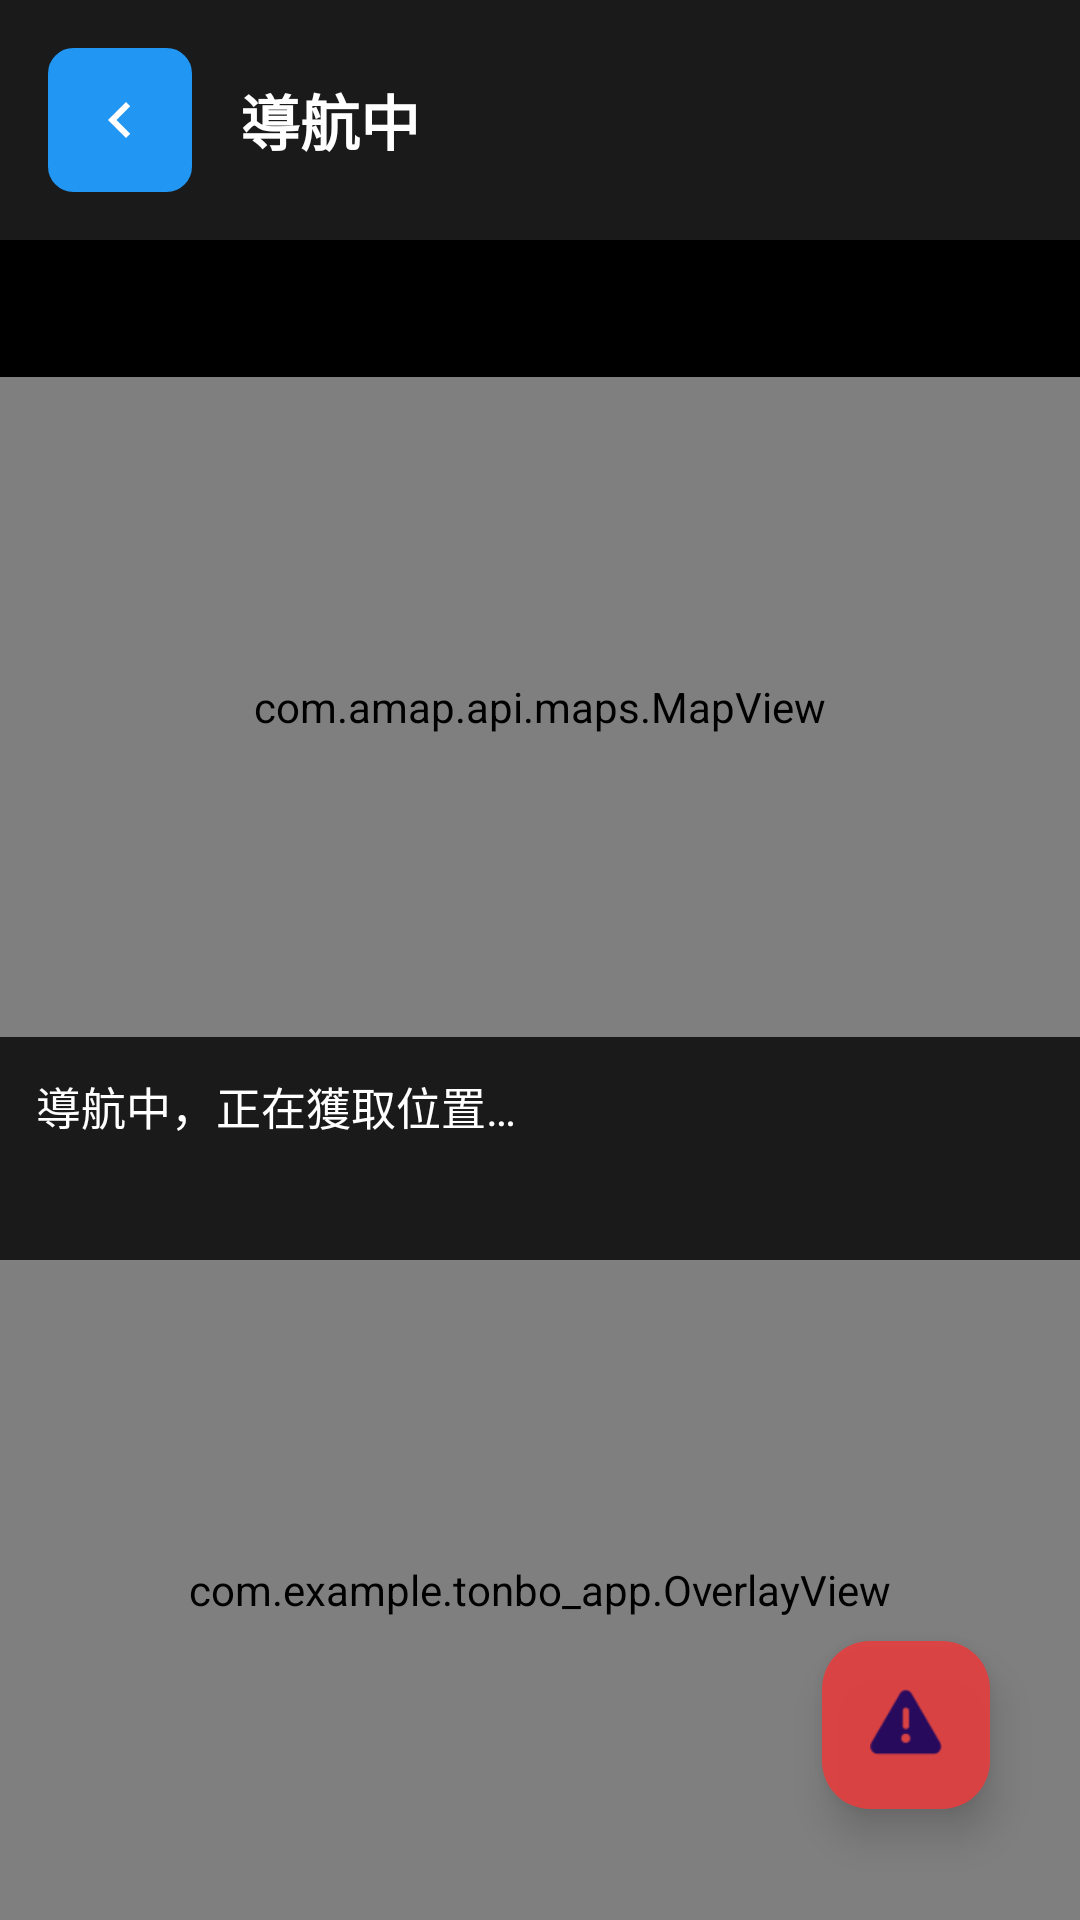

The Android layout XML behind this screen, and the referenced resources:
<!-- AndroidManifest.xml: application theme Theme.Tonbo_App -->
<!-- res/layout/activity_navigation.xml -->
<?xml version="1.0" encoding="utf-8"?>
<androidx.constraintlayout.widget.ConstraintLayout xmlns:android="http://schemas.android.com/apk/res/android"
    xmlns:app="http://schemas.android.com/apk/res-auto"
    android:layout_width="match_parent"
    android:layout_height="match_parent"
    android:background="#000000">

    <LinearLayout
        android:id="@+id/header_layout"
        android:layout_width="match_parent"
        android:layout_height="wrap_content"
        android:orientation="horizontal"
        android:gravity="center_vertical"
        android:padding="16dp"
        android:background="#1A1A1A"
        app:layout_constraintTop_toTopOf="parent"
        app:layout_constraintStart_toStartOf="parent"
        app:layout_constraintEnd_toEndOf="parent">

        <ImageButton
            android:id="@+id/back_button"
            android:layout_width="48dp"
            android:layout_height="48dp"
            android:background="@drawable/button_square_background"
            android:backgroundTint="@color/menu_blue"
            android:src="@drawable/ic_back_arrow_white"
            android:contentDescription="返回" />

        <TextView
            android:id="@+id/nav_title"
            android:layout_width="0dp"
            android:layout_height="wrap_content"
            android:layout_weight="1"
            android:layout_marginStart="16dp"
            android:text="導航中"
            android:textColor="#FFFFFF"
            android:textSize="20sp"
            android:textStyle="bold" />
    </LinearLayout>

    <TextView
        android:id="@+id/nav_destination"
        android:layout_width="0dp"
        android:layout_height="wrap_content"
        android:padding="12dp"
        android:textColor="#4FC3F7"
        android:textSize="16sp"
        android:ellipsize="end"
        android:maxLines="2"
        app:layout_constraintTop_toBottomOf="@id/header_layout"
        app:layout_constraintStart_toStartOf="parent"
        app:layout_constraintEnd_toEndOf="parent" />

    <TextView
        android:id="@+id/remaining_distance_text"
        android:layout_width="0dp"
        android:layout_height="wrap_content"
        android:paddingHorizontal="12dp"
        android:paddingBottom="8dp"
        android:textColor="#81C784"
        android:textSize="15sp"
        android:visibility="gone"
        app:layout_constraintTop_toBottomOf="@id/nav_destination"
        app:layout_constraintStart_toStartOf="parent"
        app:layout_constraintEnd_toEndOf="parent" />

    
    <com.amap.api.maps.MapView
        android:id="@+id/mapView"
        android:layout_width="0dp"
        android:layout_height="220dp"
        app:layout_constraintTop_toBottomOf="@id/remaining_distance_text"
        app:layout_constraintBottom_toTopOf="@id/steps_scroll"
        app:layout_constraintStart_toStartOf="parent"
        app:layout_constraintEnd_toEndOf="parent" />

    <ScrollView
        android:id="@+id/steps_scroll"
        android:layout_width="0dp"
        android:layout_height="0dp"
        android:padding="12dp"
        android:background="#1A1A1A"
        app:layout_constraintTop_toBottomOf="@id/mapView"
        app:layout_constraintBottom_toTopOf="@id/travel_detection_container"
        app:layout_constraintStart_toStartOf="parent"
        app:layout_constraintEnd_toEndOf="parent">

        <LinearLayout
            android:layout_width="match_parent"
            android:layout_height="wrap_content"
            android:orientation="vertical">

            <TextView
                android:id="@+id/steps_text"
                android:layout_width="match_parent"
                android:layout_height="wrap_content"
                android:textColor="#FFFFFF"
                android:textSize="15sp"
                android:lineSpacingExtra="4dp"
                android:text="導航中，正在獲取位置…" />

            <LinearLayout
                android:id="@+id/step_buttons_layout"
                android:layout_width="match_parent"
                android:layout_height="wrap_content"
                android:orientation="horizontal"
                android:gravity="center"
                android:paddingTop="12dp"
                android:paddingBottom="8dp"
                android:visibility="gone">

                <Button
                    android:id="@+id/btn_repeat_step"
                    android:layout_width="0dp"
                    android:layout_height="wrap_content"
                    android:layout_weight="1"
                    android:layout_marginEnd="8dp"
                    android:text="重報本段"
                    android:contentDescription="重报当前路段" />

                <Button
                    android:id="@+id/btn_next_step"
                    android:layout_width="0dp"
                    android:layout_height="wrap_content"
                    android:layout_weight="1"
                    android:layout_marginStart="8dp"
                    android:text="下一段"
                    android:contentDescription="播报下一段路线" />
            </LinearLayout>
        </LinearLayout>
    </ScrollView>

    <FrameLayout
        android:id="@+id/travel_detection_container"
        android:layout_width="0dp"
        android:layout_height="220dp"
        app:layout_constraintBottom_toBottomOf="parent"
        app:layout_constraintStart_toStartOf="parent"
        app:layout_constraintEnd_toEndOf="parent">

        <androidx.camera.view.PreviewView
            android:id="@+id/nav_preview_view"
            android:layout_width="match_parent"
            android:layout_height="match_parent"
            android:layout_gravity="center" />

        <com.example.tonbo_app.OverlayView
            android:id="@+id/nav_overlay_view"
            android:layout_width="match_parent"
            android:layout_height="match_parent" />
    </FrameLayout>

    
    <com.google.android.material.floatingactionbutton.FloatingActionButton
        android:id="@+id/fab_emergency_location"
        android:layout_width="56dp"
        android:layout_height="56dp"
        android:layout_margin="16dp"
        android:contentDescription="@string/emergency_location_feature_coming_soon"
        android:src="@android:drawable/ic_dialog_alert"
        android:backgroundTint="@color/emergency_red"
        android:tint="@android:color/white"
        android:alpha="0.9"
        android:clickable="true"
        android:focusable="true"
        app:elevation="8dp"
        app:useCompatPadding="true"
        app:layout_constraintBottom_toBottomOf="parent"
        app:layout_constraintEnd_toEndOf="parent" />

    
    <ProgressBar
        android:id="@+id/progress_emergency_location"
        style="?android:attr/progressBarStyleHorizontal"
        android:layout_width="64dp"
        android:layout_height="64dp"
        android:layout_margin="12dp"
        android:max="3000"
        android:progress="0"
        android:indeterminate="false"
        android:visibility="gone"
        app:layout_constraintBottom_toBottomOf="parent"
        app:layout_constraintEnd_toEndOf="parent" />

</androidx.constraintlayout.widget.ConstraintLayout>
<!-- resources referenced by this layout -->
<resources>
  <color name="emergency_red">#FFE53E3E</color>
  <color name="menu_blue">#FF2196F3</color>
  <!-- drawable button_square_background (drawable) -->
  <shape xmlns:android="http://schemas.android.com/apk/res/android"
      android:shape="rectangle">
      <solid android:color="#1A1A1A" />
      <corners android:radius="8dp" />
      <stroke android:width="1dp" android:color="#333333" />
  </shape>
  <!-- drawable ic_back_arrow_white (drawable) -->
  <vector xmlns:android="http://schemas.android.com/apk/res/android"
      android:width="24dp"
      android:height="24dp"
      android:viewportWidth="24"
      android:viewportHeight="24">
      <path
          android:fillColor="#FFFFFFFF"
          android:pathData="M15.41,7.41L14,6l-6,6 6,6 1.41,-1.41L10.83,12z" />
  </vector>
  <string name="emergency_location_feature_coming_soon">緊急位置分享功能開發中</string>
  <style name="Theme.Tonbo_App" parent="Base.Theme.Tonbo_App" />
  <style name="Base.Theme.Tonbo_App" parent="Theme.Material3.DayNight.NoActionBar">
          
          <item name="colorPrimary">@color/menu_blue</item>
          <item name="colorOnPrimary">@color/white</item>
          <item name="android:colorBackground">@color/background_dark</item>
          <item name="colorOnBackground">@color/text_primary</item>
          <item name="android:statusBarColor">@color/background_dark</item>
          <item name="android:navigationBarColor">@color/background_dark</item>
      </style>
  <color name="white">#FFFFFFFF</color>
  <color name="background_dark">#FF000000</color>
  <color name="text_primary">#FFFFFFFF</color>
</resources>
